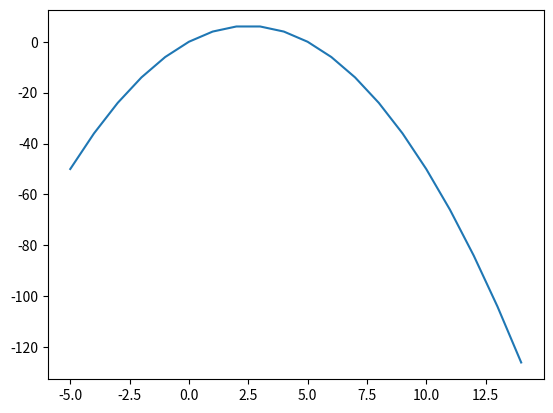

Python code for this plot:
from matplotlib import pyplot as plt
l1=[]
l2=[]
for i in range(0,20):
    i=i-5
    l1.append(i)
    i1=5*i-i*i
    l2.append(i1)
plt.plot(l1,l2)
plt.show()